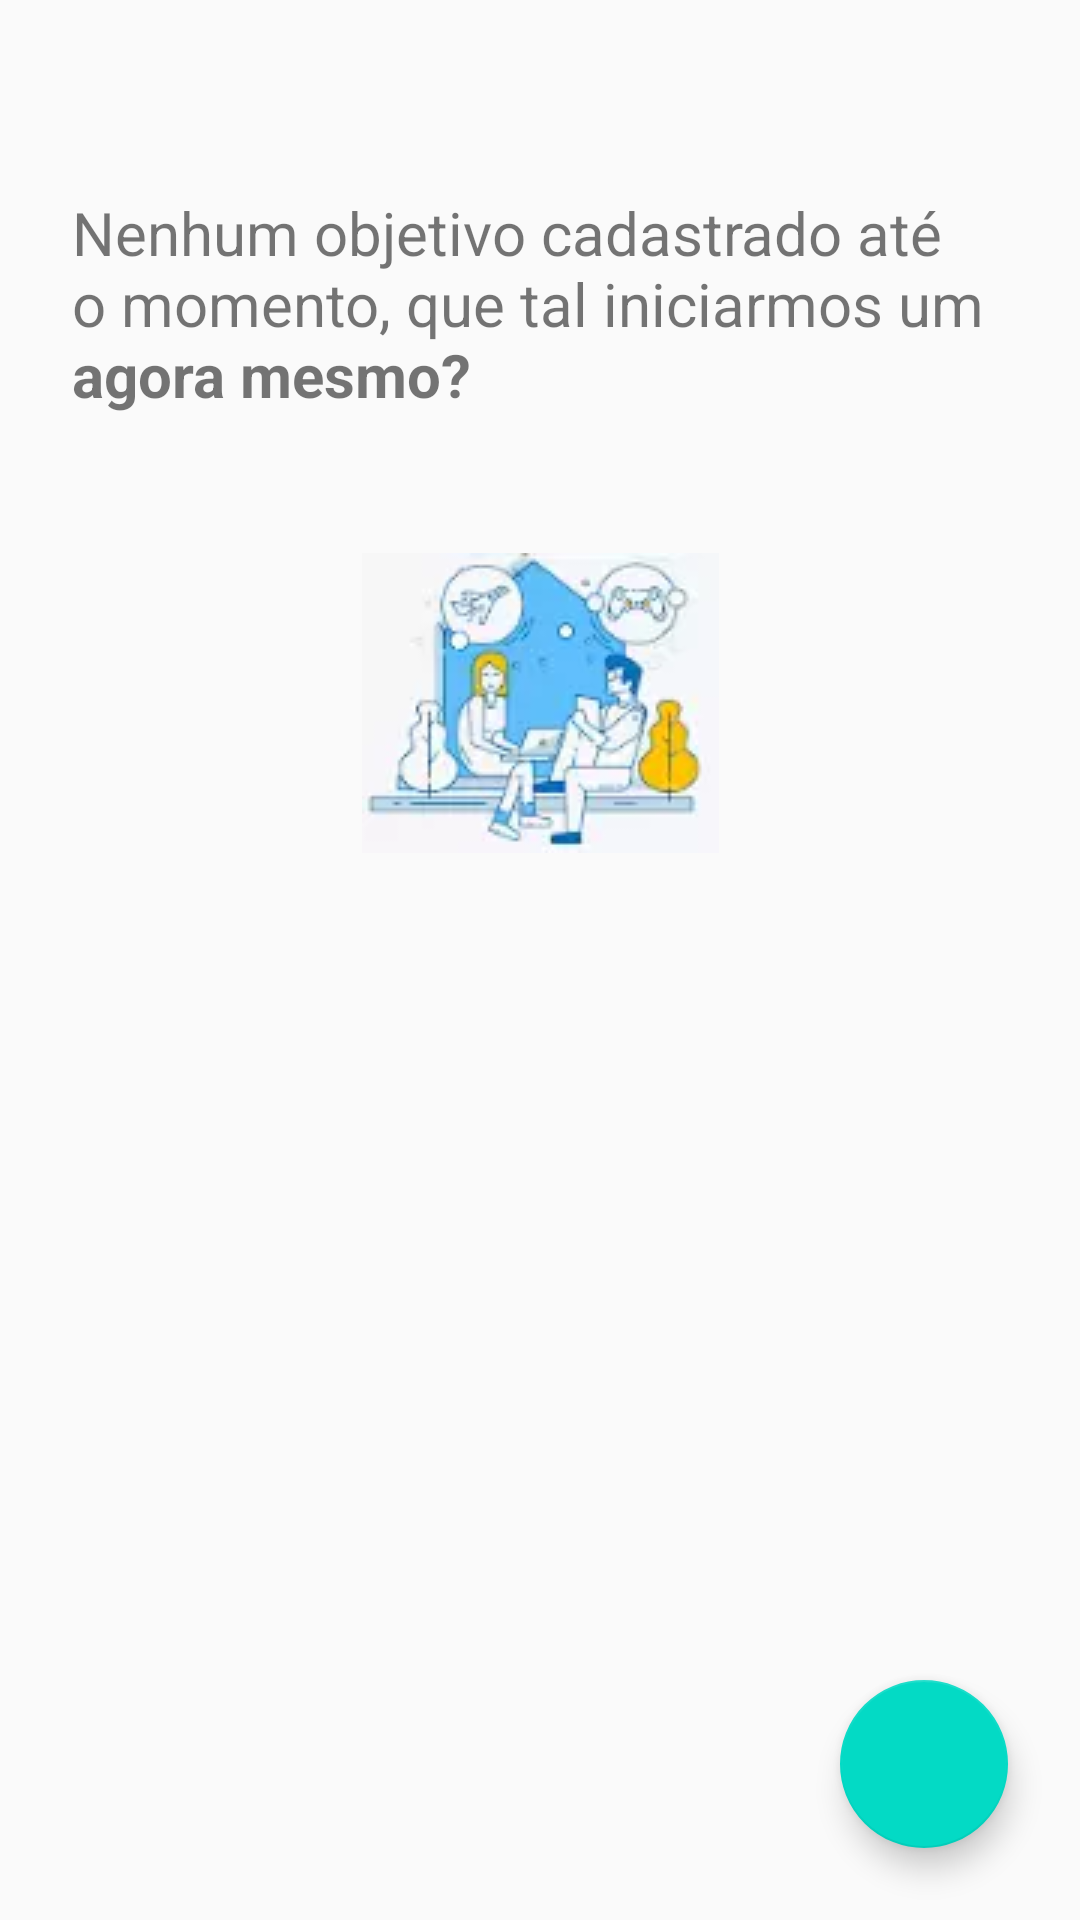

This screen was rendered from an Android layout file. Write that file and the resources it references.
<!-- AndroidManifest.xml: application theme AppTheme -->
<!-- res/layout/activity_main.xml -->
<?xml version="1.0" encoding="utf-8"?>
<androidx.constraintlayout.widget.ConstraintLayout xmlns:android="http://schemas.android.com/apk/res/android"
    xmlns:app="http://schemas.android.com/apk/res-auto"
    xmlns:tools="http://schemas.android.com/tools"
    android:layout_width="match_parent"
    android:layout_height="match_parent"
    tools:context=".MainActivity">

    <TextView
        android:id="@+id/tvNoTargetLabel"
        style="@style/HeadlineText"
        android:layout_width="0dp"
        android:layout_height="wrap_content"
        android:layout_marginStart="24dp"
        android:layout_marginTop="64dp"
        android:layout_marginEnd="24dp"
        android:text="@string/main_no_target_label"
        app:layout_constraintEnd_toEndOf="parent"
        app:layout_constraintStart_toStartOf="parent"
        app:layout_constraintTop_toTopOf="parent" />

    <ImageView
        android:id="@+id/ivNoTargetsImg"
        android:layout_width="wrap_content"
        android:layout_height="wrap_content"
        android:layout_marginStart="24dp"
        android:layout_marginTop="46dp"
        android:layout_marginEnd="24dp"
        android:src="@drawable/img_no_targets"
        app:layout_constraintEnd_toEndOf="parent"
        app:layout_constraintStart_toStartOf="parent"

        app:layout_constraintTop_toBottomOf="@id/tvNoTargetLabel" />

    <com.google.android.material.floatingactionbutton.FloatingActionButton
        android:id="@+id/btnNoTargetsBtn"
        android:layout_width="wrap_content"
        android:layout_height="wrap_content"
        android:layout_marginStart="24dp"
        android:layout_marginEnd="24dp"
        android:layout_marginBottom="24dp"
        android:src="@drawable/ic_add_24"
        android:onClick="adicionarObjetivo"
        app:layout_constraintBottom_toBottomOf="parent"
        app:layout_constraintRight_toRightOf="parent"
        tools:ignore="MissingConstraints" />


</androidx.constraintlayout.widget.ConstraintLayout>
<!-- resources referenced by this layout -->
<resources>
  <!-- drawable img_no_targets: webp bitmap (drawable, 2734 bytes) -->
  <string name="main_no_target_label">Nenhum objetivo cadastrado até o momento,
          que tal iniciarmos um <b>agora mesmo?</b></string>
  <style name="HeadlineText">
          <item name="android:textSize">20sp</item>
      </style>
  <style name="AppTheme" parent="Theme.AppCompat.Light.NoActionBar">
          
          <item name="colorPrimary">@color/colorPrimary</item>
          <item name="colorPrimaryDark">@color/colorPrimaryDark</item>
          <item name="colorAccent">@color/colorAccent</item>
      </style>
  <color name="colorPrimary">#6200EE</color>
  <color name="colorPrimaryDark">#3700B3</color>
  <color name="colorAccent">#03DAC5</color>
</resources>
